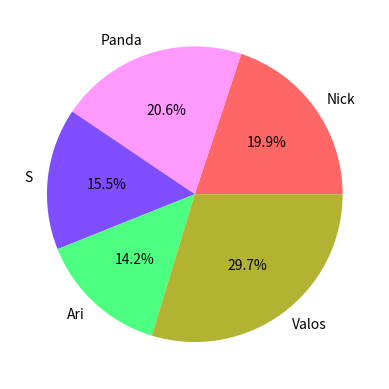

Python code for this plot:
import matplotlib.pyplot as plt
import pandas as pd


raw_data = {'names': ['Nick', 'Panda', 'S', 'Ari', 'Valos'],
            'jan_ir': [143, 122, 101, 106, 365],
            'feb_ir': [122, 132, 144, 98, 62],
            'march_ir': [65, 88, 12, 32, 65]}

df = pd.DataFrame(raw_data, columns=['names', 'jan_ir', 'feb_ir', 'march_ir'])

df['total_ir'] = df['jan_ir'] + df['feb_ir'] + df['march_ir']

color = [(1, .4, .4), (1, .6, 1), (.5, .3, 1), (.3, 1, .5), (.7, .7, .2)]

plt.pie(df['total_ir'],
        labels=df['names'],
        colors=color,
        autopct='%1.1f%%')

plt.show()